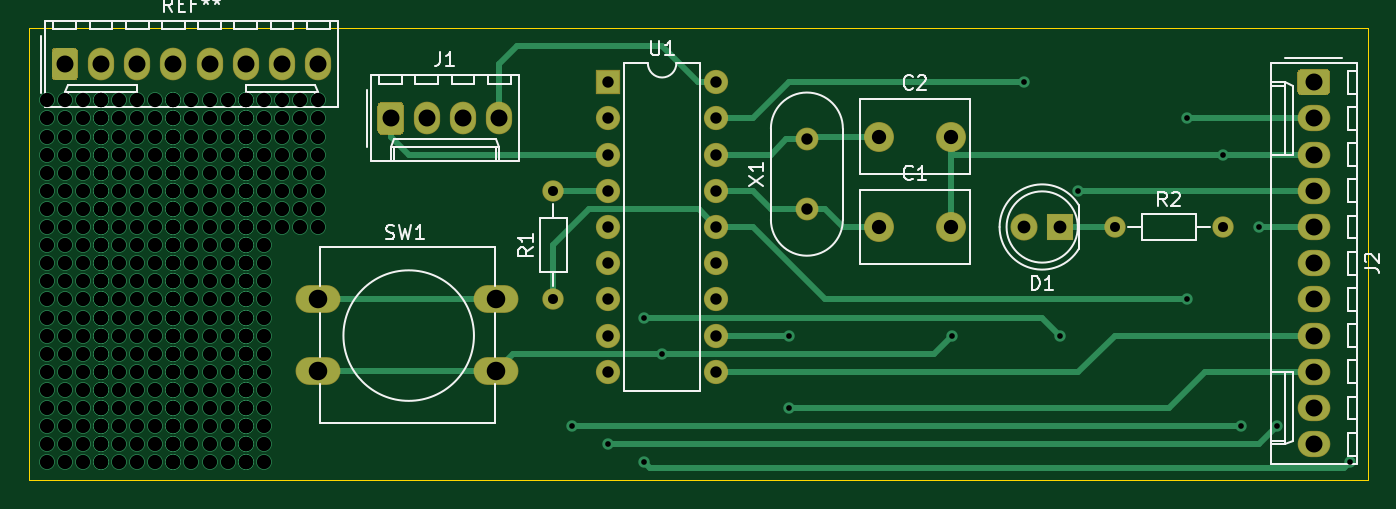
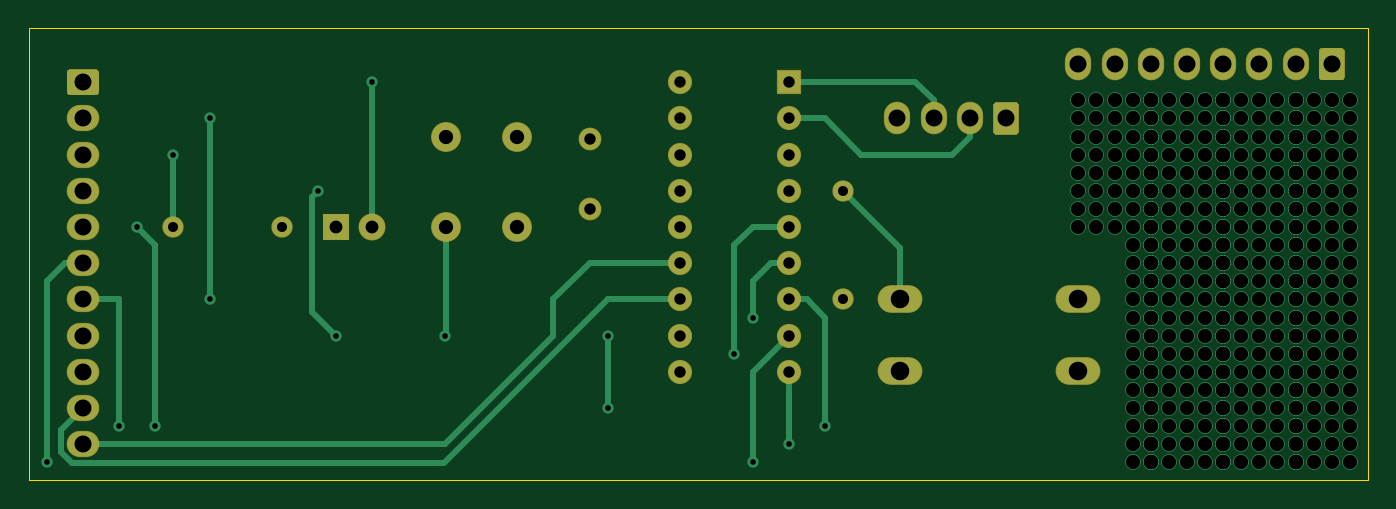
Circuit board: 11 layer files. Board 94.0 x 31.8 mm.
- bottom_copper: pic_proto1-B_Cu.gbr (19685 bytes)
- bottom_mask: pic_proto1-B_Mask.gbr (3415 bytes)
- paste: pic_proto1-B_Paste.gbr (503 bytes)
- bottom_silk: pic_proto1-B_SilkS.gbr (504 bytes)
- outline: pic_proto1-Edge_Cuts.gbr (883 bytes)
- top_copper: pic_proto1-F_Cu.gbr (20277 bytes)
- top_mask: pic_proto1-F_Mask.gbr (3415 bytes)
- paste: pic_proto1-F_Paste.gbr (503 bytes)
- top_silk: pic_proto1-F_SilkS.gbr (15263 bytes)
- drill: pic_proto1-NPTH.drl (318 bytes)
- drill: pic_proto1-PTH.drl (5975 bytes)

=== bottom_copper: pic_proto1-B_Cu.gbr (19685 bytes, source omitted) ===
=== bottom_mask: pic_proto1-B_Mask.gbr ===
%TF.GenerationSoftware,KiCad,Pcbnew,5.1.6-c6e7f7d~86~ubuntu16.04.1*%
%TF.CreationDate,2020-07-22T20:39:57+01:00*%
%TF.ProjectId,pic_proto1,7069635f-7072-46f7-946f-312e6b696361,rev?*%
%TF.SameCoordinates,Original*%
%TF.FileFunction,Soldermask,Bot*%
%TF.FilePolarity,Negative*%
%FSLAX46Y46*%
G04 Gerber Fmt 4.6, Leading zero omitted, Abs format (unit mm)*
G04 Created by KiCad (PCBNEW 5.1.6-c6e7f7d~86~ubuntu16.04.1) date 2020-07-22 20:39:57*
%MOMM*%
%LPD*%
G01*
G04 APERTURE LIST*
%ADD10O,1.840000X2.290000*%
%ADD11C,1.600000*%
%ADD12O,1.700000X1.700000*%
%ADD13R,1.700000X1.700000*%
%ADD14O,3.148000X1.950000*%
%ADD15O,1.500000X1.500000*%
%ADD16C,1.500000*%
%ADD17O,2.290000X1.840000*%
%ADD18C,1.900000*%
%ADD19R,1.900000X1.900000*%
%ADD20C,2.100000*%
G04 APERTURE END LIST*
D10*
%TO.C,REF\u002A\u002A*%
X143510000Y-48260000D03*
X140970000Y-48260000D03*
X138430000Y-48260000D03*
X135890000Y-48260000D03*
X133350000Y-48260000D03*
X130810000Y-48260000D03*
X128270000Y-48260000D03*
G36*
G01*
X124810000Y-49140633D02*
X124810000Y-47379367D01*
G75*
G02*
X125074367Y-47115000I264367J0D01*
G01*
X126385633Y-47115000D01*
G75*
G02*
X126650000Y-47379367I0J-264367D01*
G01*
X126650000Y-49140633D01*
G75*
G02*
X126385633Y-49405000I-264367J0D01*
G01*
X125074367Y-49405000D01*
G75*
G02*
X124810000Y-49140633I0J264367D01*
G01*
G37*
%TD*%
D11*
%TO.C,X1*%
X177800000Y-53540000D03*
X177800000Y-58420000D03*
%TD*%
D12*
%TO.C,U1*%
X171450000Y-49530000D03*
X163830000Y-69850000D03*
X171450000Y-52070000D03*
X163830000Y-67310000D03*
X171450000Y-54610000D03*
X163830000Y-64770000D03*
X171450000Y-57150000D03*
X163830000Y-62230000D03*
X171450000Y-59690000D03*
X163830000Y-59690000D03*
X171450000Y-62230000D03*
X163830000Y-57150000D03*
X171450000Y-64770000D03*
X163830000Y-54610000D03*
X171450000Y-67310000D03*
X163830000Y-52070000D03*
X171450000Y-69850000D03*
D13*
X163830000Y-49530000D03*
%TD*%
D14*
%TO.C,SW1*%
X143510000Y-69770000D03*
X143510000Y-64770000D03*
X156010000Y-69770000D03*
X156010000Y-64770000D03*
%TD*%
D15*
%TO.C,R2*%
X207010000Y-59690000D03*
D16*
X199390000Y-59690000D03*
%TD*%
D15*
%TO.C,R1*%
X160020000Y-57150000D03*
D16*
X160020000Y-64770000D03*
%TD*%
D17*
%TO.C,J2*%
X213360000Y-74930000D03*
X213360000Y-72390000D03*
X213360000Y-69850000D03*
X213360000Y-67310000D03*
X213360000Y-64770000D03*
X213360000Y-62230000D03*
X213360000Y-59690000D03*
X213360000Y-57150000D03*
X213360000Y-54610000D03*
X213360000Y-52070000D03*
G36*
G01*
X212479367Y-48610000D02*
X214240633Y-48610000D01*
G75*
G02*
X214505000Y-48874367I0J-264367D01*
G01*
X214505000Y-50185633D01*
G75*
G02*
X214240633Y-50450000I-264367J0D01*
G01*
X212479367Y-50450000D01*
G75*
G02*
X212215000Y-50185633I0J264367D01*
G01*
X212215000Y-48874367D01*
G75*
G02*
X212479367Y-48610000I264367J0D01*
G01*
G37*
%TD*%
D10*
%TO.C,J1*%
X156210000Y-52070000D03*
X153670000Y-52070000D03*
X151130000Y-52070000D03*
G36*
G01*
X147670000Y-52950633D02*
X147670000Y-51189367D01*
G75*
G02*
X147934367Y-50925000I264367J0D01*
G01*
X149245633Y-50925000D01*
G75*
G02*
X149510000Y-51189367I0J-264367D01*
G01*
X149510000Y-52950633D01*
G75*
G02*
X149245633Y-53215000I-264367J0D01*
G01*
X147934367Y-53215000D01*
G75*
G02*
X147670000Y-52950633I0J264367D01*
G01*
G37*
%TD*%
D18*
%TO.C,D1*%
X193040000Y-59690000D03*
D19*
X195580000Y-59690000D03*
%TD*%
D20*
%TO.C,C2*%
X187880000Y-53340000D03*
X182880000Y-53340000D03*
%TD*%
%TO.C,C1*%
X187880000Y-59690000D03*
X182880000Y-59690000D03*
%TD*%
M02*

=== paste: pic_proto1-B_Paste.gbr ===
%TF.GenerationSoftware,KiCad,Pcbnew,5.1.6-c6e7f7d~86~ubuntu16.04.1*%
%TF.CreationDate,2020-07-22T20:39:57+01:00*%
%TF.ProjectId,pic_proto1,7069635f-7072-46f7-946f-312e6b696361,rev?*%
%TF.SameCoordinates,Original*%
%TF.FileFunction,Paste,Bot*%
%TF.FilePolarity,Positive*%
%FSLAX46Y46*%
G04 Gerber Fmt 4.6, Leading zero omitted, Abs format (unit mm)*
G04 Created by KiCad (PCBNEW 5.1.6-c6e7f7d~86~ubuntu16.04.1) date 2020-07-22 20:39:57*
%MOMM*%
%LPD*%
G01*
G04 APERTURE LIST*
G04 APERTURE END LIST*
M02*

=== bottom_silk: pic_proto1-B_SilkS.gbr ===
%TF.GenerationSoftware,KiCad,Pcbnew,5.1.6-c6e7f7d~86~ubuntu16.04.1*%
%TF.CreationDate,2020-07-22T20:39:57+01:00*%
%TF.ProjectId,pic_proto1,7069635f-7072-46f7-946f-312e6b696361,rev?*%
%TF.SameCoordinates,Original*%
%TF.FileFunction,Legend,Bot*%
%TF.FilePolarity,Positive*%
%FSLAX46Y46*%
G04 Gerber Fmt 4.6, Leading zero omitted, Abs format (unit mm)*
G04 Created by KiCad (PCBNEW 5.1.6-c6e7f7d~86~ubuntu16.04.1) date 2020-07-22 20:39:57*
%MOMM*%
%LPD*%
G01*
G04 APERTURE LIST*
G04 APERTURE END LIST*
M02*

=== outline: pic_proto1-Edge_Cuts.gbr ===
%TF.GenerationSoftware,KiCad,Pcbnew,5.1.6-c6e7f7d~86~ubuntu16.04.1*%
%TF.CreationDate,2020-07-22T20:39:57+01:00*%
%TF.ProjectId,pic_proto1,7069635f-7072-46f7-946f-312e6b696361,rev?*%
%TF.SameCoordinates,Original*%
%TF.FileFunction,Profile,NP*%
%FSLAX46Y46*%
G04 Gerber Fmt 4.6, Leading zero omitted, Abs format (unit mm)*
G04 Created by KiCad (PCBNEW 5.1.6-c6e7f7d~86~ubuntu16.04.1) date 2020-07-22 20:39:57*
%MOMM*%
%LPD*%
G01*
G04 APERTURE LIST*
%TA.AperFunction,Profile*%
%ADD10C,0.050000*%
%TD*%
G04 APERTURE END LIST*
D10*
X217170000Y-45720000D02*
X215900000Y-45720000D01*
X217170000Y-77470000D02*
X217170000Y-45720000D01*
X215900000Y-77470000D02*
X217170000Y-77470000D01*
X215900000Y-45720000D02*
X214630000Y-45720000D01*
X123190000Y-77470000D02*
X215900000Y-77470000D01*
X123190000Y-45720000D02*
X123190000Y-77470000D01*
X214630000Y-45720000D02*
X123190000Y-45720000D01*
M02*

=== top_copper: pic_proto1-F_Cu.gbr (20277 bytes, source omitted) ===
=== top_mask: pic_proto1-F_Mask.gbr ===
%TF.GenerationSoftware,KiCad,Pcbnew,5.1.6-c6e7f7d~86~ubuntu16.04.1*%
%TF.CreationDate,2020-07-22T20:39:57+01:00*%
%TF.ProjectId,pic_proto1,7069635f-7072-46f7-946f-312e6b696361,rev?*%
%TF.SameCoordinates,Original*%
%TF.FileFunction,Soldermask,Top*%
%TF.FilePolarity,Negative*%
%FSLAX46Y46*%
G04 Gerber Fmt 4.6, Leading zero omitted, Abs format (unit mm)*
G04 Created by KiCad (PCBNEW 5.1.6-c6e7f7d~86~ubuntu16.04.1) date 2020-07-22 20:39:57*
%MOMM*%
%LPD*%
G01*
G04 APERTURE LIST*
%ADD10O,1.840000X2.290000*%
%ADD11C,1.600000*%
%ADD12O,1.700000X1.700000*%
%ADD13R,1.700000X1.700000*%
%ADD14O,3.148000X1.950000*%
%ADD15O,1.500000X1.500000*%
%ADD16C,1.500000*%
%ADD17O,2.290000X1.840000*%
%ADD18C,1.900000*%
%ADD19R,1.900000X1.900000*%
%ADD20C,2.100000*%
G04 APERTURE END LIST*
D10*
%TO.C,REF\u002A\u002A*%
X143510000Y-48260000D03*
X140970000Y-48260000D03*
X138430000Y-48260000D03*
X135890000Y-48260000D03*
X133350000Y-48260000D03*
X130810000Y-48260000D03*
X128270000Y-48260000D03*
G36*
G01*
X124810000Y-49140633D02*
X124810000Y-47379367D01*
G75*
G02*
X125074367Y-47115000I264367J0D01*
G01*
X126385633Y-47115000D01*
G75*
G02*
X126650000Y-47379367I0J-264367D01*
G01*
X126650000Y-49140633D01*
G75*
G02*
X126385633Y-49405000I-264367J0D01*
G01*
X125074367Y-49405000D01*
G75*
G02*
X124810000Y-49140633I0J264367D01*
G01*
G37*
%TD*%
D11*
%TO.C,X1*%
X177800000Y-53540000D03*
X177800000Y-58420000D03*
%TD*%
D12*
%TO.C,U1*%
X171450000Y-49530000D03*
X163830000Y-69850000D03*
X171450000Y-52070000D03*
X163830000Y-67310000D03*
X171450000Y-54610000D03*
X163830000Y-64770000D03*
X171450000Y-57150000D03*
X163830000Y-62230000D03*
X171450000Y-59690000D03*
X163830000Y-59690000D03*
X171450000Y-62230000D03*
X163830000Y-57150000D03*
X171450000Y-64770000D03*
X163830000Y-54610000D03*
X171450000Y-67310000D03*
X163830000Y-52070000D03*
X171450000Y-69850000D03*
D13*
X163830000Y-49530000D03*
%TD*%
D14*
%TO.C,SW1*%
X143510000Y-69770000D03*
X143510000Y-64770000D03*
X156010000Y-69770000D03*
X156010000Y-64770000D03*
%TD*%
D15*
%TO.C,R2*%
X207010000Y-59690000D03*
D16*
X199390000Y-59690000D03*
%TD*%
D15*
%TO.C,R1*%
X160020000Y-57150000D03*
D16*
X160020000Y-64770000D03*
%TD*%
D17*
%TO.C,J2*%
X213360000Y-74930000D03*
X213360000Y-72390000D03*
X213360000Y-69850000D03*
X213360000Y-67310000D03*
X213360000Y-64770000D03*
X213360000Y-62230000D03*
X213360000Y-59690000D03*
X213360000Y-57150000D03*
X213360000Y-54610000D03*
X213360000Y-52070000D03*
G36*
G01*
X212479367Y-48610000D02*
X214240633Y-48610000D01*
G75*
G02*
X214505000Y-48874367I0J-264367D01*
G01*
X214505000Y-50185633D01*
G75*
G02*
X214240633Y-50450000I-264367J0D01*
G01*
X212479367Y-50450000D01*
G75*
G02*
X212215000Y-50185633I0J264367D01*
G01*
X212215000Y-48874367D01*
G75*
G02*
X212479367Y-48610000I264367J0D01*
G01*
G37*
%TD*%
D10*
%TO.C,J1*%
X156210000Y-52070000D03*
X153670000Y-52070000D03*
X151130000Y-52070000D03*
G36*
G01*
X147670000Y-52950633D02*
X147670000Y-51189367D01*
G75*
G02*
X147934367Y-50925000I264367J0D01*
G01*
X149245633Y-50925000D01*
G75*
G02*
X149510000Y-51189367I0J-264367D01*
G01*
X149510000Y-52950633D01*
G75*
G02*
X149245633Y-53215000I-264367J0D01*
G01*
X147934367Y-53215000D01*
G75*
G02*
X147670000Y-52950633I0J264367D01*
G01*
G37*
%TD*%
D18*
%TO.C,D1*%
X193040000Y-59690000D03*
D19*
X195580000Y-59690000D03*
%TD*%
D20*
%TO.C,C2*%
X187880000Y-53340000D03*
X182880000Y-53340000D03*
%TD*%
%TO.C,C1*%
X187880000Y-59690000D03*
X182880000Y-59690000D03*
%TD*%
M02*

=== paste: pic_proto1-F_Paste.gbr ===
%TF.GenerationSoftware,KiCad,Pcbnew,5.1.6-c6e7f7d~86~ubuntu16.04.1*%
%TF.CreationDate,2020-07-22T20:39:57+01:00*%
%TF.ProjectId,pic_proto1,7069635f-7072-46f7-946f-312e6b696361,rev?*%
%TF.SameCoordinates,Original*%
%TF.FileFunction,Paste,Top*%
%TF.FilePolarity,Positive*%
%FSLAX46Y46*%
G04 Gerber Fmt 4.6, Leading zero omitted, Abs format (unit mm)*
G04 Created by KiCad (PCBNEW 5.1.6-c6e7f7d~86~ubuntu16.04.1) date 2020-07-22 20:39:57*
%MOMM*%
%LPD*%
G01*
G04 APERTURE LIST*
G04 APERTURE END LIST*
M02*

=== top_silk: pic_proto1-F_SilkS.gbr (15263 bytes, source omitted) ===
=== drill: pic_proto1-NPTH.drl ===
M48
; DRILL file {KiCad 5.1.6-c6e7f7d~86~ubuntu16.04.1} date Wed Jul 22 20:39:56 2020
; FORMAT={-:-/ absolute / inch / decimal}
; #@! TF.CreationDate,2020-07-22T20:39:56+01:00
; #@! TF.GenerationSoftware,Kicad,Pcbnew,5.1.6-c6e7f7d~86~ubuntu16.04.1
; #@! TF.FileFunction,NonPlated,1,2,NPTH
FMAT,2
INCH
%
G90
G05
T0
M30

=== drill: pic_proto1-PTH.drl (5975 bytes, source omitted) ===
